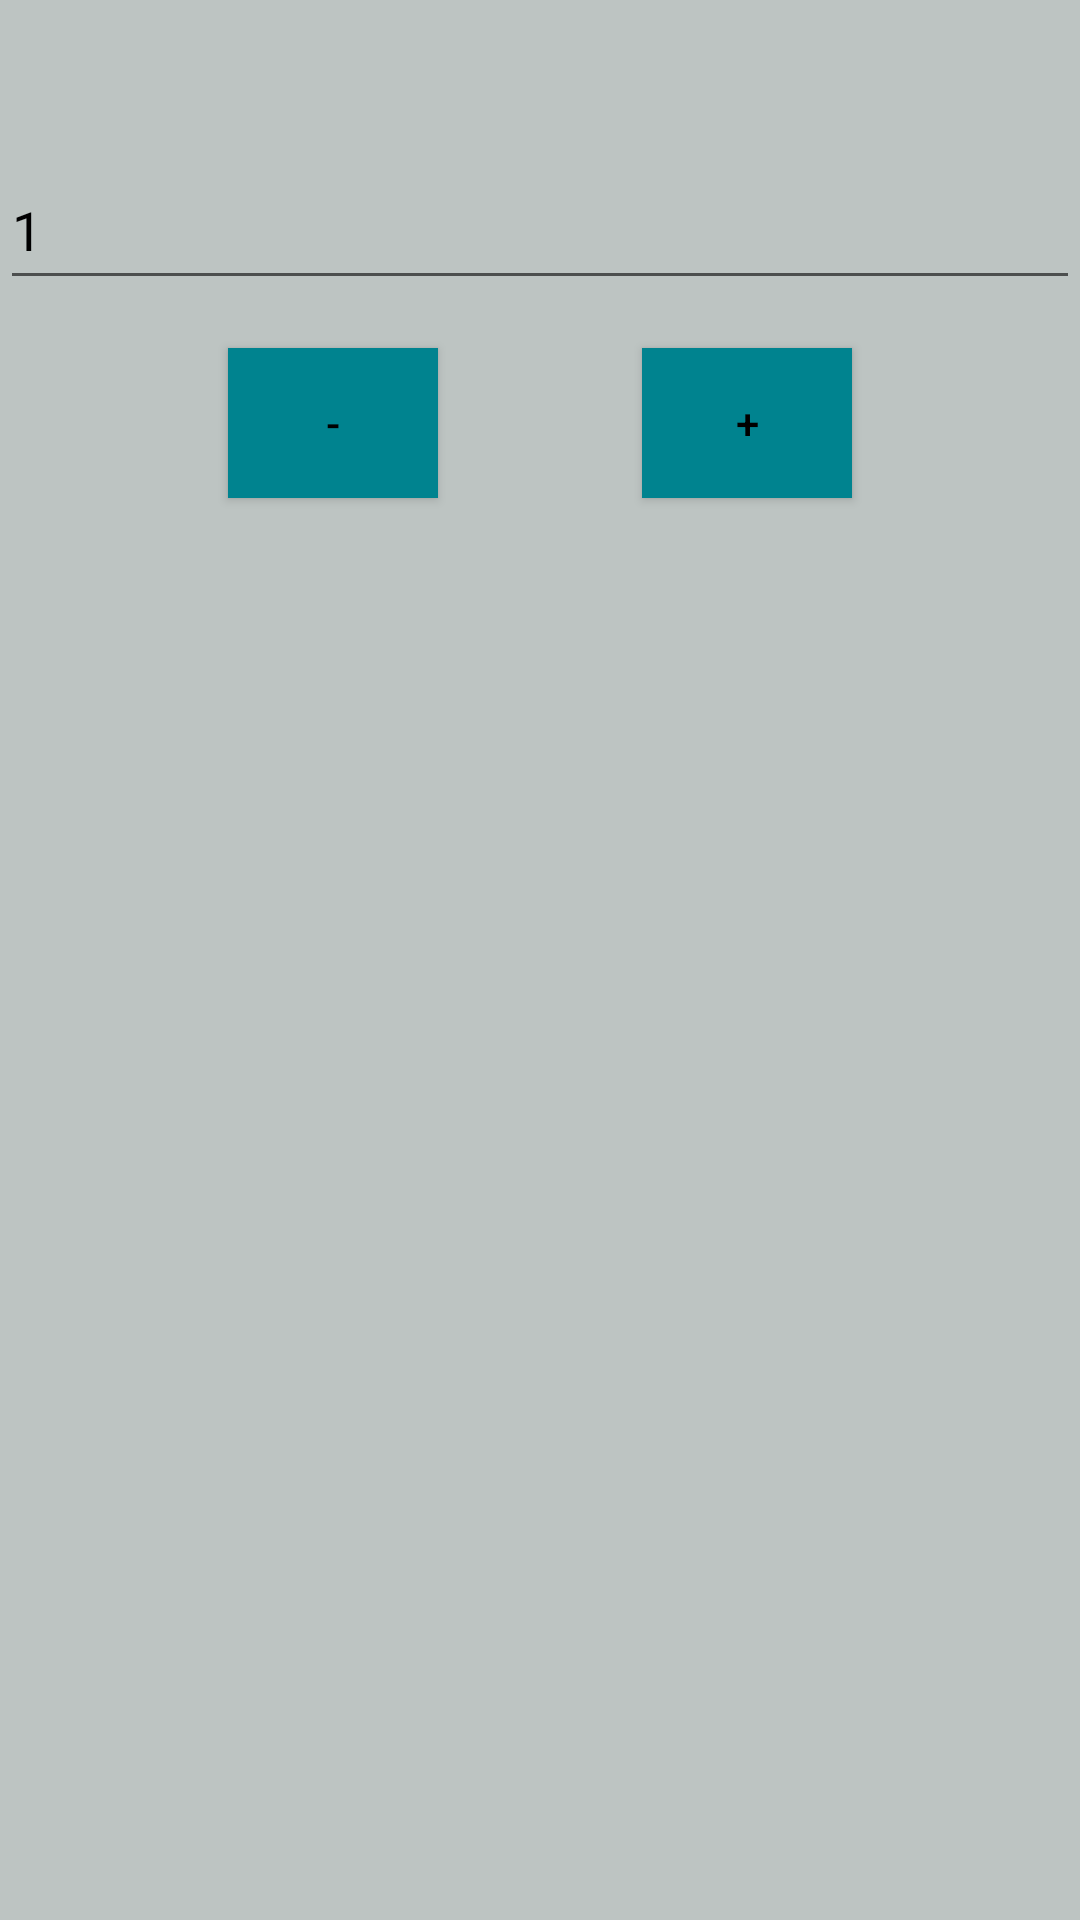

Here is an Android app screen rendered from its layout file. Give the layout XML and the strings, colors and styles it references.
<!-- AndroidManifest.xml: application theme AppTheme -->
<!-- res/layout/activity_edit_player_score_dialog.xml -->
<?xml version="1.0" encoding="utf-8"?>
<android.support.constraint.ConstraintLayout xmlns:android="http://schemas.android.com/apk/res/android"
    xmlns:app="http://schemas.android.com/apk/res-auto"
    xmlns:tools="http://schemas.android.com/tools"
    android:layout_width="match_parent"
    android:layout_height="match_parent"
    android:background="@color/colorBackground"
    tools:context=".EditPlayerScoreDialogActivity">

    <Button
        android:id="@+id/minus_button"
        android:background="@color/colorAccent"
        android:layout_width="70dp"
        android:layout_height="50dp"
        android:layout_marginStart="8dp"
        android:layout_marginTop="16dp"
        android:text="@string/minus"
        app:layout_constraintLeft_toLeftOf="parent"
        app:layout_constraintRight_toLeftOf="@id/plus_button"
        app:layout_constraintTop_toBottomOf="@id/difference_in_score"/>

    <Button
        android:id="@+id/plus_button"
        android:background="@color/colorAccent"
        android:layout_width="70dp"
        android:layout_height="50dp"
        android:layout_marginTop="16dp"
        android:layout_marginEnd="8dp"
        android:text="@string/plus"
        app:layout_constraintLeft_toRightOf="@id/minus_button"
        app:layout_constraintRight_toRightOf="parent"
        app:layout_constraintTop_toBottomOf="@+id/difference_in_score"/>

    <EditText
        android:id="@+id/difference_in_score"
        android:textColor="@color/defaultText"
        android:layout_width="0dp"
        android:layout_height="50dp"
        android:ems="10"
        android:inputType="number"
        android:text="@string/_1"
        app:layout_constraintLeft_toLeftOf="parent"
        app:layout_constraintRight_toRightOf="parent"
        app:layout_constraintTop_toBottomOf="@+id/player_score"
        app:layout_constraintBottom_toTopOf="@+id/minus_button"/>

    <TextView
        android:id="@+id/player_score"
        android:layout_width="0dp"
        android:layout_height="50dp"
        android:text=""
        android:textSize="30sp"
        app:layout_constraintLeft_toLeftOf="parent"
        app:layout_constraintRight_toRightOf="parent"
        app:layout_constraintTop_toTopOf="parent"
        app:layout_constraintBottom_toTopOf="@+id/difference_in_score"
        tools:layout_editor_absoluteX="144dp" />
</android.support.constraint.ConstraintLayout>
<!-- resources referenced by this layout -->
<resources>
  <color name="colorAccent">#00838F</color>
  <color name="colorBackground">#BDC4C2</color>
  <color name="defaultText">#000000</color>
  <string name="_1">1</string>
  <string name="minus">-</string>
  <string name="plus">+</string>
  <style name="AppTheme" parent="Theme.AppCompat.Light.NoActionBar">
          
          <item name="colorPrimary">@color/colorBackground</item>
          <item name="colorPrimaryDark">@color/colorPrimaryDark</item>
          <item name="colorAccent">@color/colorAccent</item>
          <item name="colorButtonNormal">@color/colorAccent</item>
  
          <item name="android:textColor">@color/defaultText</item>
          <item name="android:editTextColor">@color/defaultText</item>
          <item name="android:textColorHint">@color/hintText</item>
      </style>
  <color name="colorPrimaryDark">#004449</color>
  <color name="hintText">#808080</color>
</resources>
